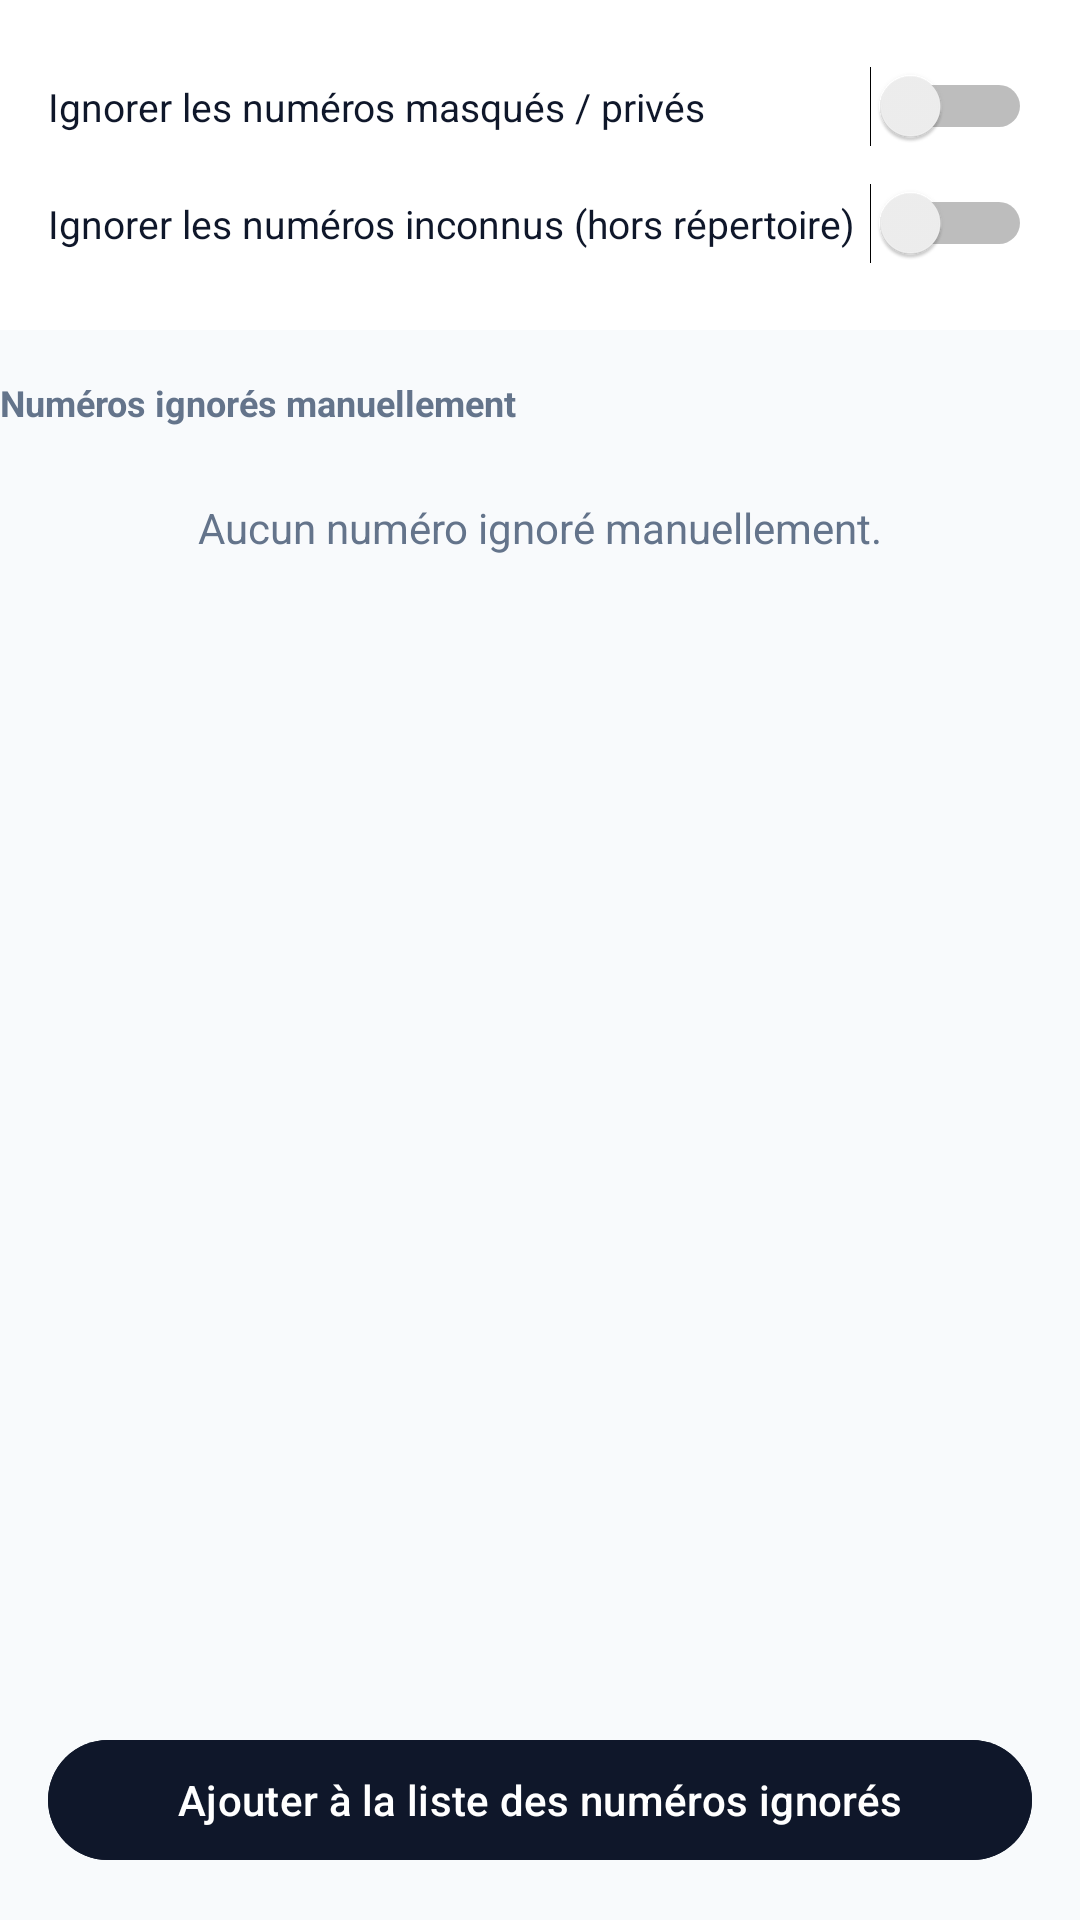

Android layout source for this screen:
<!-- AndroidManifest.xml: application theme Theme.UrgentCallGuard -->
<!-- res/layout/activity_blacklist.xml -->
<?xml version="1.0" encoding="utf-8"?>
<androidx.constraintlayout.widget.ConstraintLayout xmlns:android="http://schemas.android.com/apk/res/android"
    xmlns:app="http://schemas.android.com/apk/res-auto"
    android:layout_width="match_parent"
    android:layout_height="match_parent"
    android:background="@color/slate_50">

    <LinearLayout
        android:id="@+id/optionsCard"
        android:layout_width="match_parent"
        android:layout_height="wrap_content"
        android:background="@color/white"
        android:orientation="vertical"
        android:padding="16dp"
        app:layout_constraintTop_toTopOf="parent">

        <LinearLayout
            android:layout_width="match_parent"
            android:layout_height="wrap_content"
            android:gravity="center_vertical"
            android:orientation="horizontal"
            android:paddingTop="6dp"
            android:paddingBottom="6dp">

            <TextView
                android:layout_width="0dp"
                android:layout_height="wrap_content"
                android:layout_weight="1"
                android:text="@string/blacklist_block_hidden_label"
                android:textColor="@color/slate_900"
                android:textSize="13sp" />

            <Switch
                android:id="@+id/blockHiddenSwitch"
                android:layout_width="wrap_content"
                android:layout_height="wrap_content" />
        </LinearLayout>

        <LinearLayout
            android:layout_width="match_parent"
            android:layout_height="wrap_content"
            android:gravity="center_vertical"
            android:orientation="horizontal"
            android:paddingTop="6dp"
            android:paddingBottom="6dp">

            <TextView
                android:layout_width="0dp"
                android:layout_height="wrap_content"
                android:layout_weight="1"
                android:text="@string/blacklist_block_unknown_label"
                android:textColor="@color/slate_900"
                android:textSize="13sp" />

            <Switch
                android:id="@+id/blockUnknownSwitch"
                android:layout_width="wrap_content"
                android:layout_height="wrap_content" />
        </LinearLayout>

    </LinearLayout>

    <TextView
        android:id="@+id/sectionLabel"
        android:layout_width="wrap_content"
        android:layout_height="wrap_content"
        android:layout_margin="16dp"
        android:text="@string/blacklist_manual_section"
        android:textColor="@color/slate_500"
        android:textSize="12sp"
        android:textStyle="bold"
        app:layout_constraintTop_toBottomOf="@id/optionsCard" />

    <TextView
        android:id="@+id/emptyText"
        android:layout_width="wrap_content"
        android:layout_height="wrap_content"
        android:layout_margin="24dp"
        android:text="@string/blacklist_empty"
        android:textColor="@color/slate_500"
        android:textSize="14sp"
        app:layout_constraintEnd_toEndOf="parent"
        app:layout_constraintStart_toStartOf="parent"
        app:layout_constraintTop_toBottomOf="@id/sectionLabel" />

    <androidx.recyclerview.widget.RecyclerView
        android:id="@+id/blacklistRecyclerView"
        android:layout_width="match_parent"
        android:layout_height="0dp"
        android:clipToPadding="false"
        android:paddingStart="16dp"
        android:paddingEnd="16dp"
        app:layout_constraintBottom_toTopOf="@id/addButton"
        app:layout_constraintEnd_toEndOf="parent"
        app:layout_constraintStart_toStartOf="parent"
        app:layout_constraintTop_toBottomOf="@id/sectionLabel" />

    <com.google.android.material.button.MaterialButton
        android:id="@+id/addButton"
        style="@style/Widget.Material3.Button"
        android:layout_width="match_parent"
        android:layout_height="wrap_content"
        android:layout_margin="16dp"
        android:backgroundTint="@color/slate_900"
        android:text="@string/blacklist_add_button"
        app:layout_constraintBottom_toBottomOf="parent" />

</androidx.constraintlayout.widget.ConstraintLayout>
<!-- resources referenced by this layout -->
<resources>
  <color name="slate_50">#F8FAFC</color>
  <color name="slate_500">#64748B</color>
  <color name="slate_900">#0F172A</color>
  <color name="white">#FFFFFF</color>
  <string name="blacklist_add_button">Ajouter à la liste des numéros ignorés</string>
  <string name="blacklist_block_hidden_label">Ignorer les numéros masqués / privés</string>
  <string name="blacklist_block_unknown_label">Ignorer les numéros inconnus (hors répertoire)</string>
  <string name="blacklist_empty">Aucun numéro ignoré manuellement.</string>
  <string name="blacklist_manual_section">Numéros ignorés manuellement</string>
  <style name="Theme.UrgentCallGuard" parent="Theme.Material3.DayNight.NoActionBar">
          <item name="colorPrimary">@color/indigo_600</item>
          <item name="colorPrimaryVariant">@color/indigo_700</item>
          <item name="colorOnPrimary">@color/white</item>
          <item name="colorSecondary">@color/indigo_600</item>
          <item name="colorSurface">@color/white</item>
          <item name="android:windowBackground">@color/slate_50</item>
          <item name="android:statusBarColor">@color/indigo_600</item>
      </style>
  <color name="indigo_600">#4F46E5</color>
  <color name="indigo_700">#4338CA</color>
</resources>
